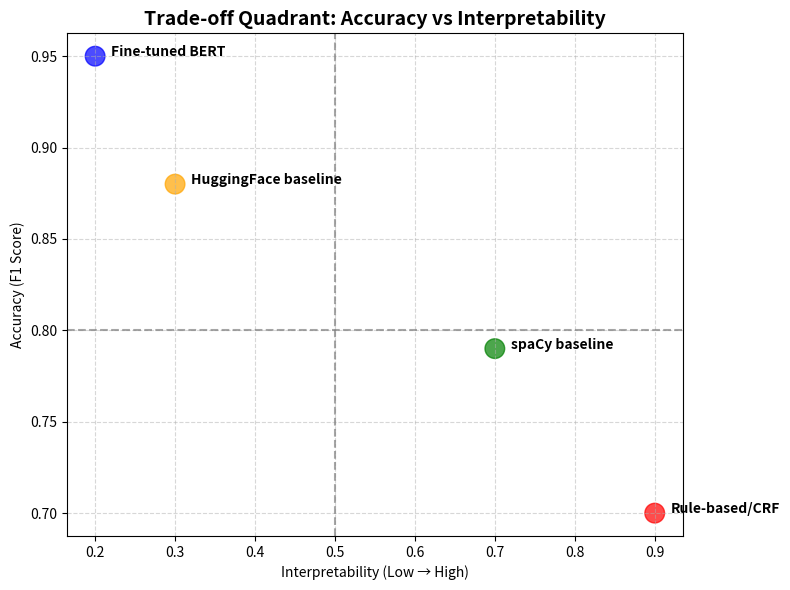

Write the Python code that produced this figure. (Note: this script raises an exception after producing the figure.)
import matplotlib.pyplot as plt


models = [
    "Fine-tuned BERT",
    "HuggingFace baseline",
    "spaCy baseline",
    "Rule-based/CRF"
]


accuracy = [
    0.95, 
    0.88,  
    0.79, 
    0.70   
]


interpretability = [
    0.2,   
    0.3,   
    0.7,   
    0.9    
]


plt.figure(figsize=(8, 6))
plt.scatter(interpretability, accuracy, s=200, c=['blue','orange','green','red'], alpha=0.7)


for i, model in enumerate(models):
    plt.text(interpretability[i] + 0.02, accuracy[i], model, fontsize=10, weight="bold")


plt.axhline(y=0.8, color="gray", linestyle="--", alpha=0.7) 
plt.axvline(x=0.5, color="gray", linestyle="--", alpha=0.7)  

plt.title("Trade-off Quadrant: Accuracy vs Interpretability", fontsize=14, weight="bold")
plt.xlabel("Interpretability (Low → High)")
plt.ylabel("Accuracy (F1 Score)")
plt.grid(True, linestyle="--", alpha=0.5)


plt.tight_layout()
plt.savefig("outputs/graphs/tradeoff_quadrant.png")
plt.show()
